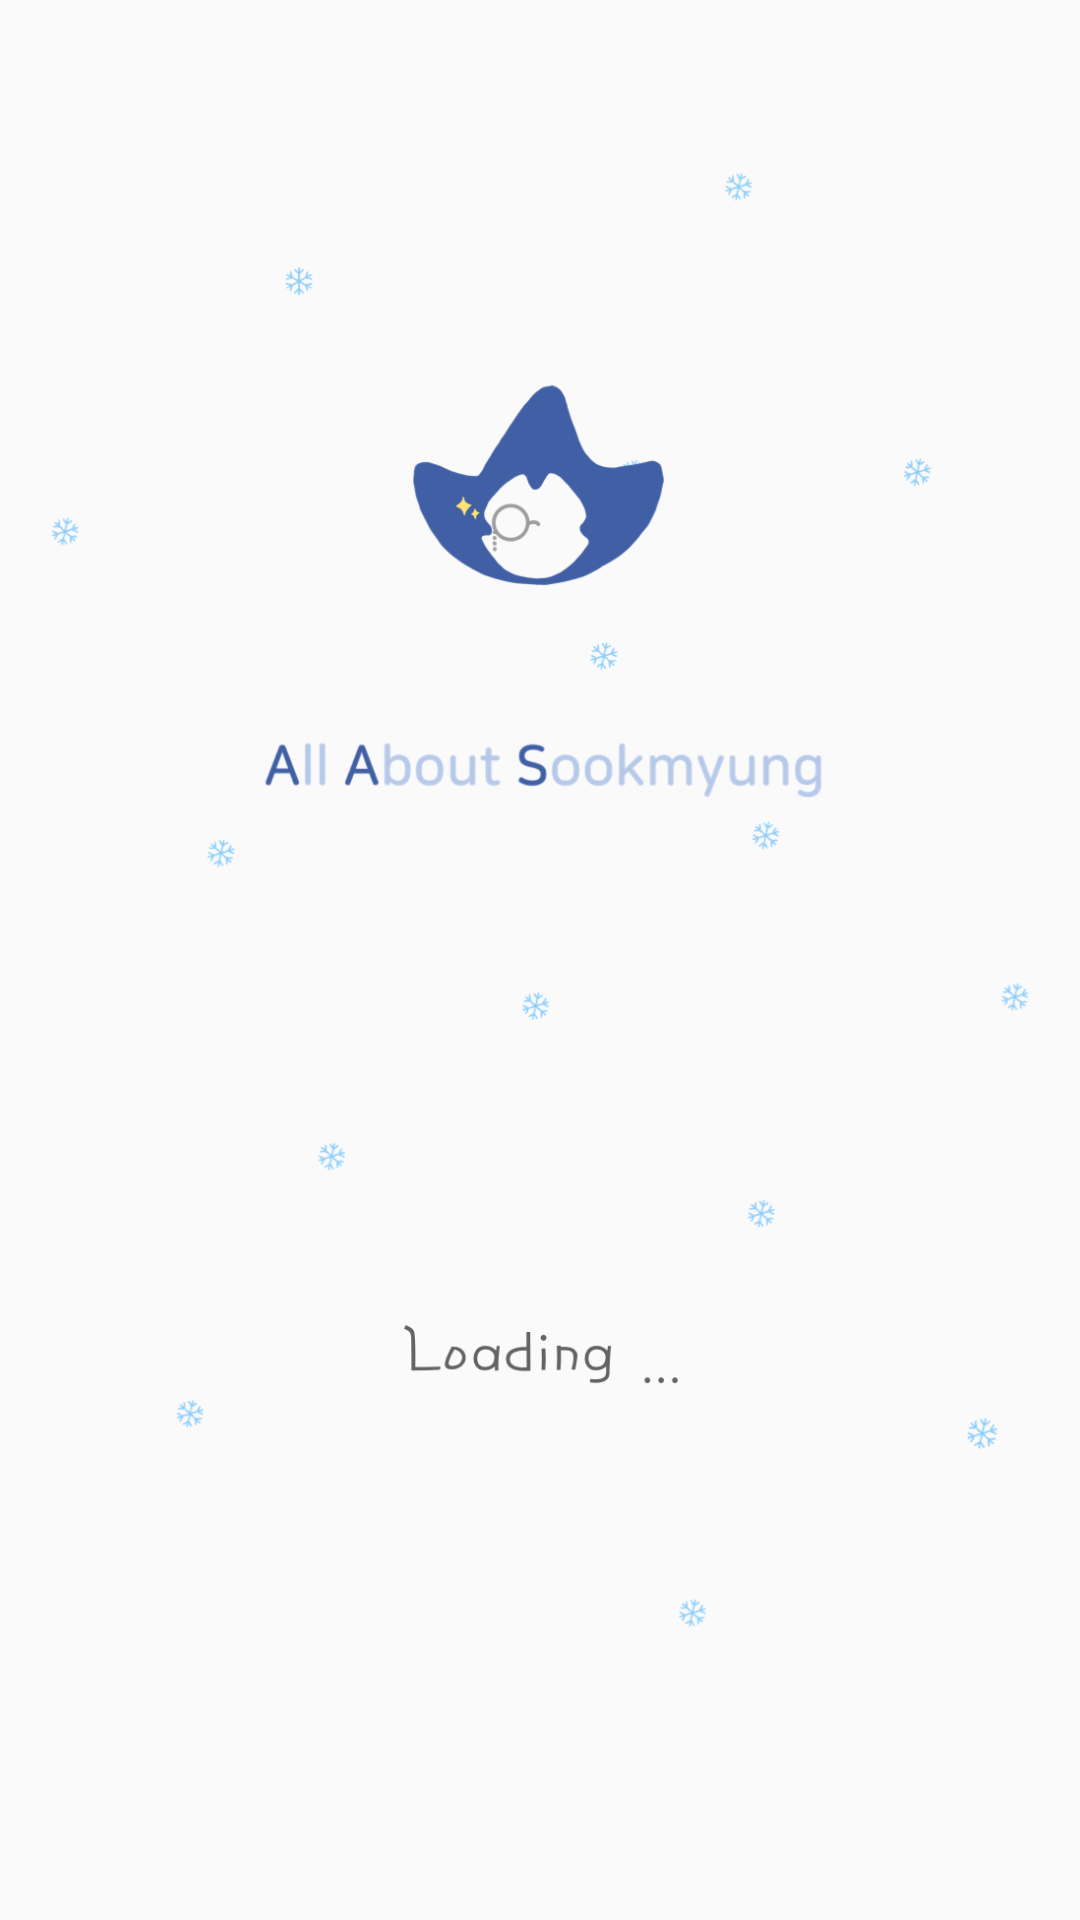

Layout XML and referenced resources for this Android screen:
<!-- AndroidManifest.xml: application theme Theme.All_About_Sookmyung -->
<!-- res/layout/activity_splash.xml -->
<?xml version="1.0" encoding="utf-8"?>
<androidx.constraintlayout.widget.ConstraintLayout xmlns:android="http://schemas.android.com/apk/res/android"
    xmlns:app="http://schemas.android.com/apk/res-auto"
    xmlns:tools="http://schemas.android.com/tools"
    android:layout_width="match_parent"
    android:layout_height="match_parent"
    tools:context=".SplashActivity">

    <ImageView
        android:id="@+id/imageView"
        android:layout_width="0dp"
        android:layout_height="673dp"
        android:layout_marginStart="16dp"
        android:layout_marginEnd="16dp"
        android:layout_marginBottom="4dp"
        app:layout_constraintBottom_toBottomOf="parent"
        app:layout_constraintEnd_toEndOf="parent"
        app:layout_constraintHorizontal_bias="0.0"
        app:layout_constraintStart_toStartOf="parent"
        app:srcCompat="@drawable/loading3" />

</androidx.constraintlayout.widget.ConstraintLayout>
<!-- resources referenced by this layout -->
<resources>
  <!-- drawable loading3: png bitmap (drawable, 116254 bytes) -->
  <style name="Theme.All_About_Sookmyung" parent="Theme.AppCompat.DayNight.NoActionBar">
          
          <item name="colorPrimary">@color/top_bar</item>
          <item name="colorPrimaryVariant">@color/purple_700</item>
          <item name="colorOnPrimary">@color/white</item>
          
          <item name="colorSecondary">@color/teal_200</item>
          <item name="colorSecondaryVariant">#707070</item>
          <item name="colorOnSecondary">@color/black</item>
          
          <item name="android:statusBarColor" tools:targetApi="l">?attr/colorPrimaryVariant</item>
          
      </style>
  <color name="top_bar">#c1e1fa</color>
  <color name="purple_700">#2060ad</color>
  <color name="white">#FFFFFFFF</color>
  <color name="teal_200">#20A2CA</color>
  <color name="black">#FF000000</color>
</resources>
